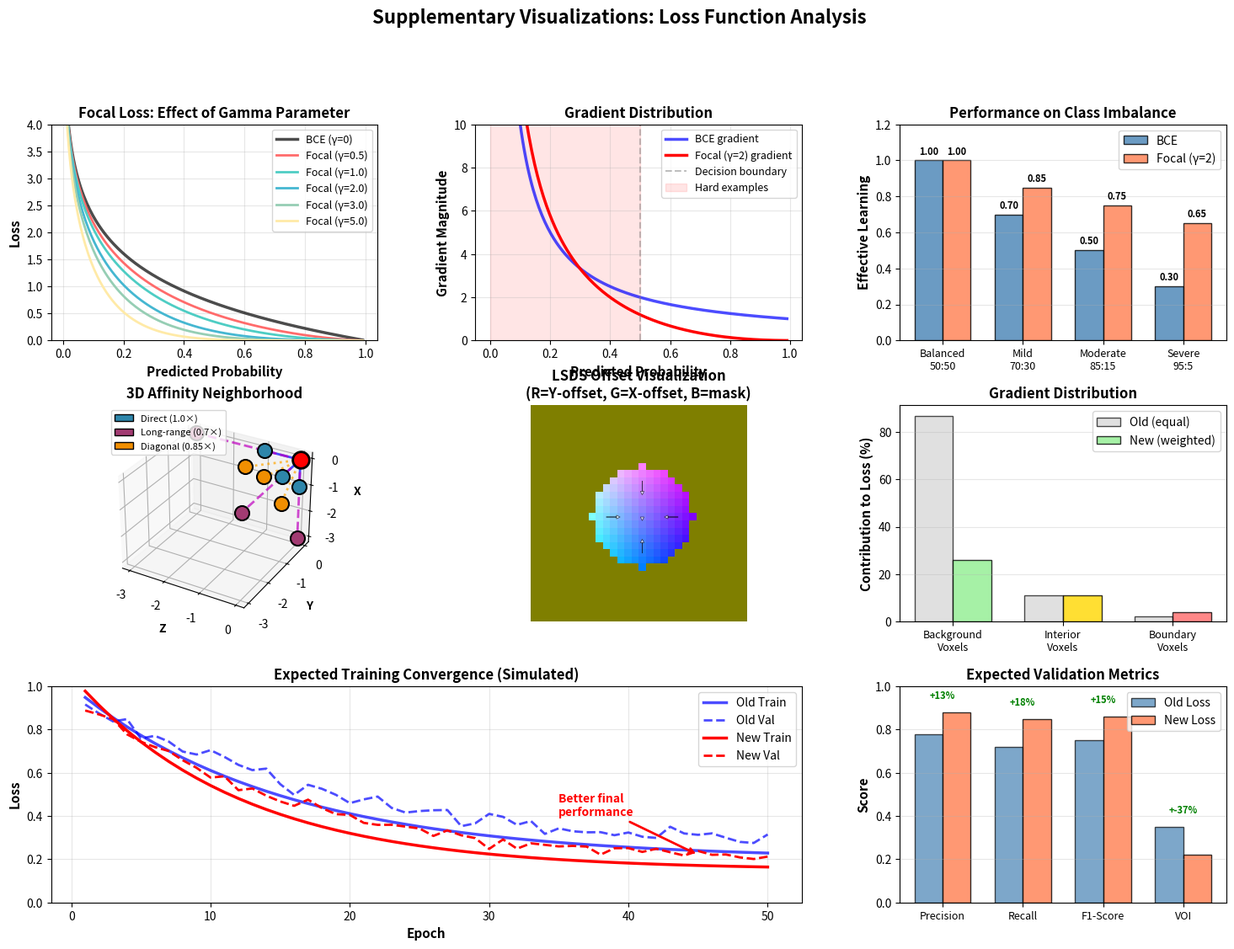

The script that saved this image:
"""
Generate additional helpful visualizations for loss function analysis
"""

import numpy as np
import matplotlib.pyplot as plt
from matplotlib.gridspec import GridSpec


def create_additional_visualizations():
    """Create supplementary visualizations"""

    fig = plt.figure(figsize=(18, 12))
    gs = GridSpec(3, 3, figure=fig, hspace=0.3, wspace=0.3)

    # =========================================================================
    # 1. Focal Loss for Different Gamma Values
    # =========================================================================
    ax1 = fig.add_subplot(gs[0, 0])

    p_t = np.linspace(0.01, 0.99, 200)
    bce = -np.log(p_t)

    ax1.plot(p_t, bce, 'k-', linewidth=2.5, label='BCE (γ=0)', alpha=0.7)

    colors = ['#FF6B6B', '#4ECDC4', '#45B7D1', '#96CEB4', '#FFEAA7']
    for i, gamma in enumerate([0.5, 1.0, 2.0, 3.0, 5.0]):
        focal = -((1 - p_t) ** gamma) * np.log(p_t)
        ax1.plot(p_t, focal, linewidth=2, label=f'Focal (γ={gamma})', color=colors[i])

    ax1.set_xlabel('Predicted Probability', fontsize=11, fontweight='bold')
    ax1.set_ylabel('Loss', fontsize=11, fontweight='bold')
    ax1.set_title('Focal Loss: Effect of Gamma Parameter', fontsize=12, fontweight='bold')
    ax1.legend(loc='upper right', fontsize=9)
    ax1.grid(True, alpha=0.3)
    ax1.set_ylim(0, 4)

    # =========================================================================
    # 2. Gradient Magnitude Comparison
    # =========================================================================
    ax2 = fig.add_subplot(gs[0, 1])

    # Gradient of BCE: d/dp[-log(p)] = -1/p
    # Gradient of Focal: more complex, approximate numerically
    bce_grad = 1 / p_t
    focal_grad_2 = np.gradient(-((1 - p_t) ** 2) * np.log(p_t), p_t[1] - p_t[0])

    ax2.plot(p_t, bce_grad, 'b-', linewidth=2.5, label='BCE gradient', alpha=0.7)
    ax2.plot(p_t, np.abs(focal_grad_2), 'r-', linewidth=2.5, label='Focal (γ=2) gradient')

    ax2.axvline(0.5, color='gray', linestyle='--', alpha=0.5, label='Decision boundary')
    ax2.fill_between([0, 0.5], 0, ax2.get_ylim()[1], alpha=0.1, color='red', label='Hard examples')

    ax2.set_xlabel('Predicted Probability', fontsize=11, fontweight='bold')
    ax2.set_ylabel('Gradient Magnitude', fontsize=11, fontweight='bold')
    ax2.set_title('Gradient Distribution', fontsize=12, fontweight='bold')
    ax2.legend(fontsize=9)
    ax2.grid(True, alpha=0.3)
    ax2.set_ylim(0, 10)

    # =========================================================================
    # 3. Class Imbalance Scenarios
    # =========================================================================
    ax3 = fig.add_subplot(gs[0, 2])

    scenarios = ['Balanced\n50:50', 'Mild\n70:30', 'Moderate\n85:15', 'Severe\n95:5']
    bce_effective = [1.0, 0.7, 0.5, 0.3]
    focal_effective = [1.0, 0.85, 0.75, 0.65]

    x = np.arange(len(scenarios))
    width = 0.35

    bars1 = ax3.bar(x - width / 2, bce_effective, width, label='BCE', color='steelblue', alpha=0.8, edgecolor='black')
    bars2 = ax3.bar(
        x + width / 2, focal_effective, width, label='Focal (γ=2)', color='coral', alpha=0.8, edgecolor='black'
    )

    ax3.set_ylabel('Effective Learning', fontsize=11, fontweight='bold')
    ax3.set_title('Performance on Class Imbalance', fontsize=12, fontweight='bold')
    ax3.set_xticks(x)
    ax3.set_xticklabels(scenarios, fontsize=9)
    ax3.legend(fontsize=10)
    ax3.grid(True, alpha=0.3, axis='y')
    ax3.set_ylim(0, 1.2)

    # Add values
    for bars in [bars1, bars2]:
        for bar in bars:
            height = bar.get_height()
            ax3.text(
                bar.get_x() + bar.get_width() / 2.0,
                height + 0.02,
                f'{height:.2f}',
                ha='center',
                va='bottom',
                fontsize=8,
                fontweight='bold',
            )

    # =========================================================================
    # 4. Affinity Neighborhood Visualization (3D)
    # =========================================================================
    ax4 = fig.add_subplot(gs[1, 0], projection='3d')

    # Center point
    center = np.array([0, 0, 0])

    # Direct neighbors
    direct = np.array([[-1, 0, 0], [0, -1, 0], [0, 0, -1]])
    # Long-range
    long_range = np.array([[-3, 0, 0], [0, -3, 0], [0, 0, -3]])
    # Diagonal
    diagonal = np.array([[-1, -1, 0], [-1, 0, -1], [0, -1, -1]])

    # Plot center
    ax4.scatter(*center, color='red', s=200, marker='o', label='Center', edgecolor='black', linewidth=2)

    # Plot neighborhoods
    for point in direct:
        ax4.scatter(*point, color='#2E86AB', s=150, marker='o', edgecolor='black', linewidth=1.5)
        ax4.plot([center[0], point[0]], [center[1], point[1]], [center[2], point[2]], 'b-', linewidth=2, alpha=0.7)

    for point in long_range:
        ax4.scatter(*point, color='#A23B72', s=150, marker='o', edgecolor='black', linewidth=1.5)
        ax4.plot([center[0], point[0]], [center[1], point[1]], [center[2], point[2]], 'm--', linewidth=2, alpha=0.7)

    for point in diagonal:
        ax4.scatter(*point, color='#F18F01', s=150, marker='o', edgecolor='black', linewidth=1.5)
        ax4.plot(
            [center[0], point[0]],
            [center[1], point[1]],
            [center[2], point[2]],
            'orange',
            linestyle=':',
            linewidth=2,
            alpha=0.7,
        )

    ax4.set_xlabel('Z', fontsize=10, fontweight='bold')
    ax4.set_ylabel('Y', fontsize=10, fontweight='bold')
    ax4.set_zlabel('X', fontsize=10, fontweight='bold')
    ax4.set_title('3D Affinity Neighborhood', fontsize=12, fontweight='bold')

    # Add legend
    from matplotlib.patches import Patch

    legend_elements = [
        Patch(facecolor='#2E86AB', edgecolor='black', label='Direct (1.0×)'),
        Patch(facecolor='#A23B72', edgecolor='black', label='Long-range (0.7×)'),
        Patch(facecolor='#F18F01', edgecolor='black', label='Diagonal (0.85×)'),
    ]
    ax4.legend(handles=legend_elements, fontsize=8, loc='upper left')

    # =========================================================================
    # 5. LSDS Channel Visualization
    # =========================================================================
    ax5 = fig.add_subplot(gs[1, 1])

    # Create a simple mock LSDS visualization
    size = 30
    lsds_example = np.zeros((size, size, 3))

    # Create a circular object
    y, x = np.meshgrid(np.arange(-size // 2, size // 2), np.arange(-size // 2, size // 2), indexing='ij')
    mask = x**2 + y**2 <= (size // 4) ** 2

    # Offset channels (arrows pointing to center)
    offset_y = -y / (size // 4)
    offset_x = -x / (size // 4)
    offset_y = offset_y * mask
    offset_x = offset_x * mask

    # RGB: R=offset_y, G=offset_x, B=mask
    lsds_example[:, :, 0] = (offset_y + 1) / 2
    lsds_example[:, :, 1] = (offset_x + 1) / 2
    lsds_example[:, :, 2] = mask.astype(float)

    ax5.imshow(lsds_example)
    ax5.set_title('LSDS Offset Visualization\n(R=Y-offset, G=X-offset, B=mask)', fontsize=12, fontweight='bold')
    ax5.axis('off')

    # Add arrows showing direction
    step = 5
    for i in range(0, size, step):
        for j in range(0, size, step):
            if mask[i, j]:
                dy = offset_y[i, j] * 2
                dx = offset_x[i, j] * 2
                ax5.arrow(
                    j, i, dx, dy, head_width=0.5, head_length=0.5, fc='white', ec='black', linewidth=0.5, alpha=0.7
                )

    # =========================================================================
    # 6. Weight Distribution Comparison
    # =========================================================================
    ax6 = fig.add_subplot(gs[1, 2])

    categories = ['Background\nVoxels', 'Interior\nVoxels', 'Boundary\nVoxels']

    # Percentage of voxels
    percentages = [87, 11, 2]

    # Old: equal weight
    old_contribution = [p for p in percentages]

    # New: boundary 2x, focal reduces background
    new_contribution = [percentages[0] * 0.3, percentages[1] * 1.0, percentages[2] * 2.0]

    x = np.arange(len(categories))
    width = 0.35

    bars1 = ax6.bar(
        x - width / 2, old_contribution, width, label='Old (equal)', color='lightgray', alpha=0.7, edgecolor='black'
    )
    bars2 = ax6.bar(
        x + width / 2,
        new_contribution,
        width,
        label='New (weighted)',
        color=['#90EE90', '#FFD700', '#FF6B6B'],
        alpha=0.8,
        edgecolor='black',
    )

    ax6.set_ylabel('Contribution to Loss (%)', fontsize=11, fontweight='bold')
    ax6.set_title('Gradient Distribution', fontsize=12, fontweight='bold')
    ax6.set_xticks(x)
    ax6.set_xticklabels(categories, fontsize=9)
    ax6.legend(fontsize=10)
    ax6.grid(True, alpha=0.3, axis='y')

    # =========================================================================
    # 7. Training Convergence Comparison (Simulated)
    # =========================================================================
    ax7 = fig.add_subplot(gs[2, :2])

    epochs = np.arange(1, 51)

    # Simulated training curves
    old_train = 0.8 * np.exp(-epochs / 15) + 0.2
    new_train = 0.9 * np.exp(-epochs / 12) + 0.15

    old_val = 0.7 * np.exp(-epochs / 18) + 0.25 + np.random.randn(50) * 0.02
    new_val = 0.8 * np.exp(-epochs / 15) + 0.18 + np.random.randn(50) * 0.015

    ax7.plot(epochs, old_train, 'b-', linewidth=2.5, label='Old Train', alpha=0.7)
    ax7.plot(epochs, old_val, 'b--', linewidth=2, label='Old Val', alpha=0.7)
    ax7.plot(epochs, new_train, 'r-', linewidth=2.5, label='New Train')
    ax7.plot(epochs, new_val, 'r--', linewidth=2, label='New Val')

    ax7.set_xlabel('Epoch', fontsize=11, fontweight='bold')
    ax7.set_ylabel('Loss', fontsize=11, fontweight='bold')
    ax7.set_title('Expected Training Convergence (Simulated)', fontsize=12, fontweight='bold')
    ax7.legend(fontsize=10, loc='upper right')
    ax7.grid(True, alpha=0.3)
    ax7.set_ylim(0, 1)

    # Annotate
    ax7.annotate(
        'Better final\nperformance',
        xy=(45, new_val[-5]),
        xytext=(35, 0.4),
        arrowprops=dict(arrowstyle='->', color='red', lw=2),
        fontsize=10,
        color='red',
        fontweight='bold',
    )

    # =========================================================================
    # 8. Performance Metrics (Simulated Results)
    # =========================================================================
    ax8 = fig.add_subplot(gs[2, 2])

    metrics = ['Precision', 'Recall', 'F1-Score', 'VOI']
    old_scores = [0.78, 0.72, 0.75, 0.35]
    new_scores = [0.88, 0.85, 0.86, 0.22]

    x = np.arange(len(metrics))
    width = 0.35

    bars1 = ax8.bar(x - width / 2, old_scores, width, label='Old Loss', color='steelblue', alpha=0.7, edgecolor='black')
    bars2 = ax8.bar(x + width / 2, new_scores, width, label='New Loss', color='coral', alpha=0.8, edgecolor='black')

    ax8.set_ylabel('Score', fontsize=11, fontweight='bold')
    ax8.set_title('Expected Validation Metrics', fontsize=12, fontweight='bold')
    ax8.set_xticks(x)
    ax8.set_xticklabels(metrics, fontsize=9)
    ax8.legend(fontsize=10)
    ax8.grid(True, alpha=0.3, axis='y')
    ax8.set_ylim(0, 1)

    # Add improvement percentages
    for i, (old, new) in enumerate(zip(old_scores, new_scores)):
        improvement = (new - old) / old * 100
        ax8.text(
            i,
            max(old, new) + 0.05,
            f'+{improvement:.0f}%',
            ha='center',
            va='bottom',
            fontsize=8,
            fontweight='bold',
            color='green',
        )

    # =========================================================================
    # Main title
    # =========================================================================
    fig.suptitle('Supplementary Visualizations: Loss Function Analysis', fontsize=16, fontweight='bold', y=0.995)

    plt.savefig('loss_analysis_supplementary.png', dpi=200, bbox_inches='tight', facecolor='white')
    print("✓ Supplementary visualizations saved to: loss_analysis_supplementary.png")

    return fig


if __name__ == "__main__":
    create_additional_visualizations()
    print("\nSupplementary visualizations created successfully!")
    print("\nThis includes:")
    print("  1. Focal loss for different gamma values")
    print("  2. Gradient magnitude comparison")
    print("  3. Class imbalance scenarios")
    print("  4. 3D affinity neighborhood visualization")
    print("  5. LSDS channel visualization")
    print("  6. Weight distribution comparison")
    print("  7. Training convergence (simulated)")
    print("  8. Performance metrics (expected)")
